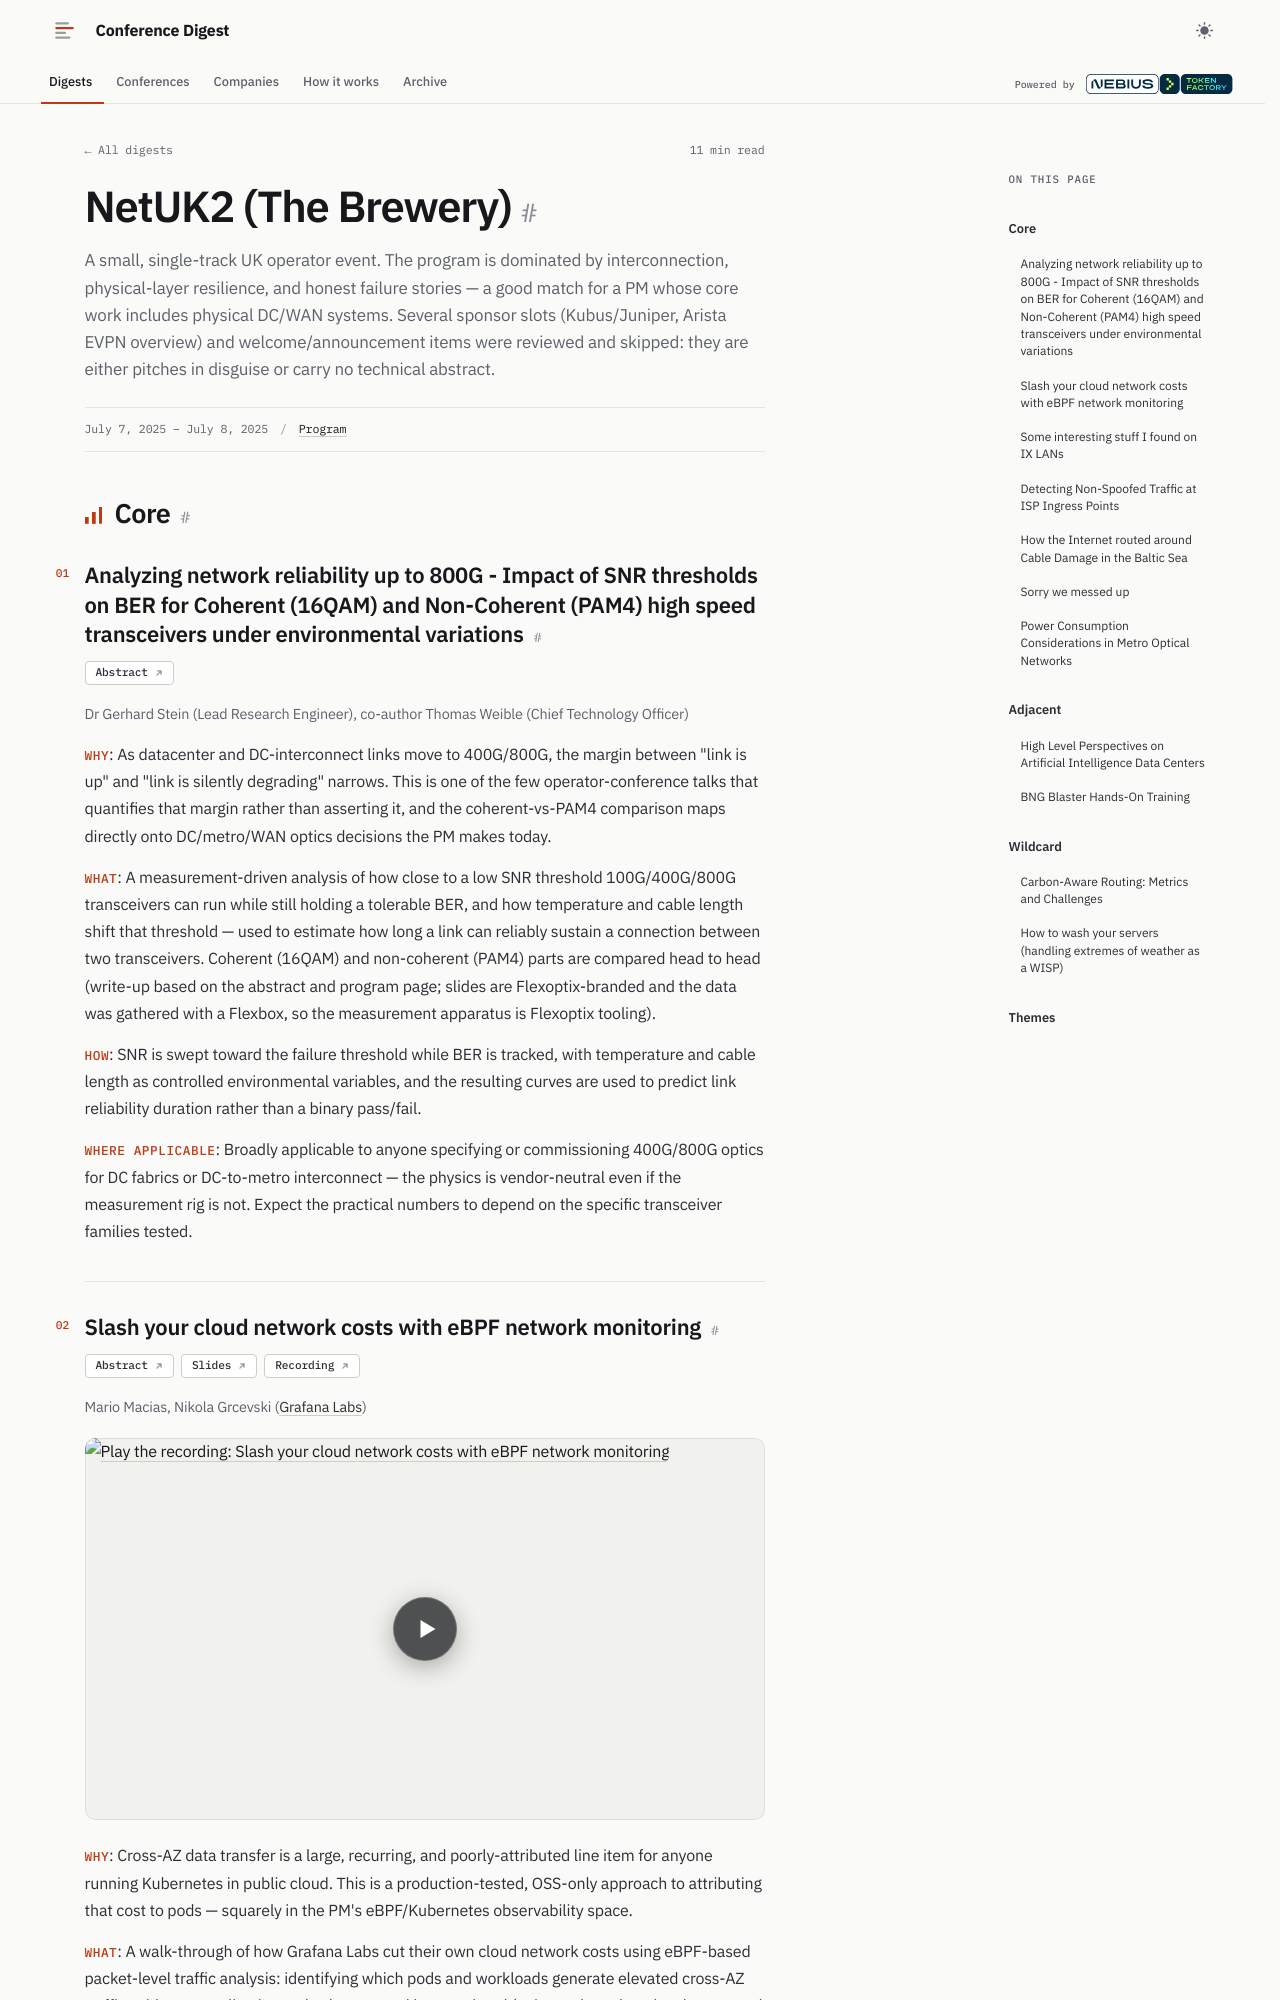

repository: hellt/conference-digest · page: netuk-2/index.html · generator: mkdocs

<!--
conference: NetUK2 (The Brewery)
type: operator
source_url: https://indico.netuk.org/event/2/
generated: 2026-11-04
registry_key: netuk-2
written_by: ToFaRev (zai-org/GLM-5.3)
-->

# NetUK2 (The Brewery)

A small, single-track UK operator event. The program is dominated by
interconnection, physical-layer resilience, and honest failure stories — a
good match for a PM whose core work includes physical DC/WAN systems. Several
sponsor slots (Kubus/Juniper, Arista EVPN overview) and welcome/announcement
items were reviewed and skipped: they are either pitches in disguise or carry
no technical abstract.

## Core

### Analyzing network reliability up to 800G - Impact of SNR thresholds on BER for Coherent (16QAM) and Non-Coherent (PAM4) high speed transceivers under environmental variations

**Links:** [Abstract](https://indico.netuk.org/event/2/contributions/21/)

Dr Gerhard Stein (Lead Research Engineer), co-author Thomas Weible (Chief Technology Officer)

- **Why**: As datacenter and DC-interconnect links move to 400G/800G, the
  margin between "link is up" and "link is silently degrading" narrows. This is
  one of the few operator-conference talks that quantifies that margin rather
  than asserting it, and the coherent-vs-PAM4 comparison maps directly onto
  DC/metro/WAN optics decisions the PM makes today.
- **What**: A measurement-driven analysis of how close to a low SNR threshold
  100G/400G/800G transceivers can run while still holding a tolerable BER, and
  how temperature and cable length shift that threshold — used to estimate how
  long a link can reliably sustain a connection between two transceivers.
  Coherent (16QAM) and non-coherent (PAM4) parts are compared head to head
  (write-up based on the abstract and program page; slides are Flexoptix-branded
  and the data was gathered with a Flexbox, so the measurement apparatus is
  Flexoptix tooling).
- **How**: SNR is swept toward the failure threshold while BER is tracked,
  with temperature and cable length as controlled environmental variables, and
  the resulting curves are used to predict link reliability duration rather
  than a binary pass/fail.
- **Where applicable**: Broadly applicable to anyone specifying or
  commissioning 400G/800G optics for DC fabrics or DC-to-metro interconnect —
  the physics is vendor-neutral even if the measurement rig is not. Expect the
  practical numbers to depend on the specific transceiver families tested.
